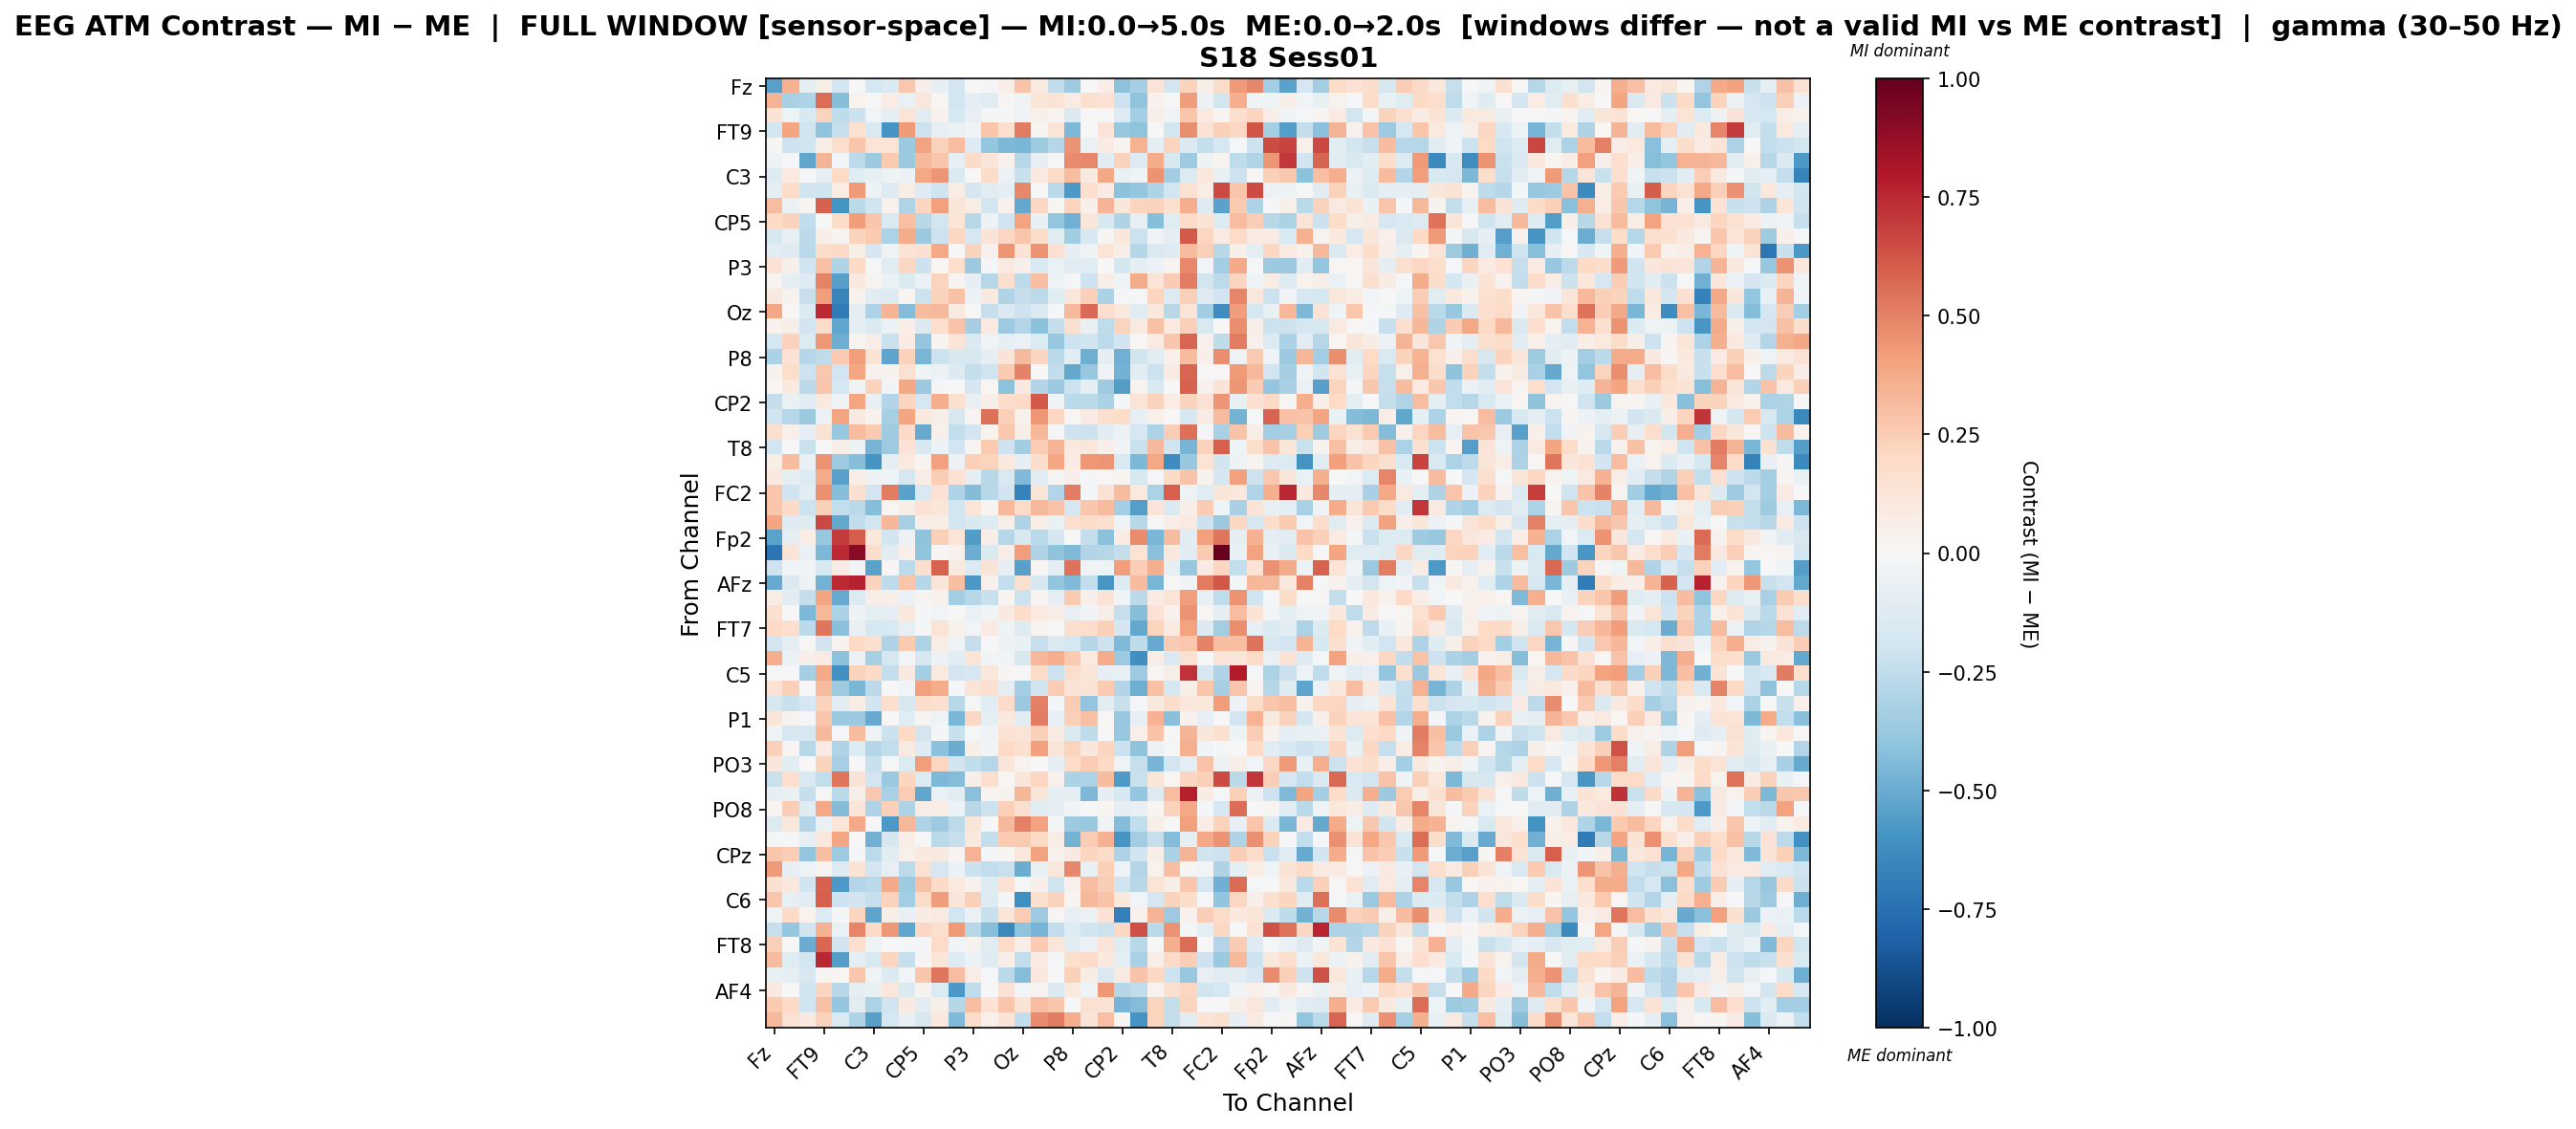

The table this chart was drawn from, first rows:
, Fz, F3, F7, FT9, FC5, FC1, C3, T7, TP9, CP5, CP1, Pz, P3, P7, O1, Oz, O2, P4, P8, TP10, CP6, CP2, Cz
Fz, -0.5446, 0.3459, -0.08678, 0.06231, -0.1944, -0.003734, -0.1788, -0.1483, 0.2692, 0.04785, -0.08387, -0.19, -0.006626, -0.02198, 0.06854, 0.2889, 0.1, -0.2443, -0.355, 0.003151, 0.06344, -0.4132, -0.3347
F3, 0.3429, -0.3239, -0.3124, 0.5587, -0.4241, 0.03314, 0.006273, 0.07524, -0.0637, 0.1138, 0.008876, -0.1903, -0.08899, -0.1197, 0.01343, -0.03979, 0.1245, 0.1372, 0.07438, 0.1602, 0.1429, -0.209, -0.4019
F7, 0.1363, -0.05388, -0.1559, 0.2221, -0.2562, -0.2122, -0.02601, -0.09012, 0.1357, -0.1089, 0.04232, -0.1724, -0.08425, -0.01625, -0.01055, -0.03417, 0.0529, 0.01833, -0.1409, 0.004886, 0.007592, -0.1296, -0.3423
FT9, -0.1867, 0.3973, -0.2007, -0.4034, -0.2338, 0.1497, -0.1485, -0.5917, 0.4248, -0.2176, -0.08216, -0.06991, -0.03638, 0.2799, 0.1701, 0.5233, 0.02614, 0.1311, -0.4506, -0.00732, 0.1252, -0.3792, -0.4006
FC5, 0.01077, -0.2078, -0.1981, 0.06483, 0.1762, 0.2762, 0.1348, 0.1358, -0.3747, 0.4004, 0.233, 0.3116, -0.1252, -0.3833, -0.4476, -0.4541, -0.3574, -0.2853, 0.4526, -0.0641, 0.07884, 0.02423, 0.3485
FC1, -0.05335, -0.01846, -0.5208, 0.3386, -0.03058, -0.2595, -0.3743, 0.2587, -0.3704, 0.3253, 0.2806, -0.08525, 0.1918, 0.1176, 0.03909, -0.2842, -0.08389, -0.01627, 0.4714, 0.4798, -0.1055, 0.2288, -0.1311
C3, -0.1293, 0.1014, -0.01472, -0.08282, 0.1949, -0.1213, -0.08265, -0.0493, -0.06159, 0.3884, 0.4446, -0.1415, 0.002835, 0.1875, -0.05553, -0.2247, 0.0884, 0.1948, 0.3064, 0.09263, 0.3874, -0.06501, -0.04644
T7, -0.09276, 0.1825, -0.1852, -0.1991, 0.07096, 0.4268, -0.05155, -0.1313, 0.05498, -0.1285, -0.1994, 0.0729, -0.1705, -0.1064, -0.0967, 0.4804, -0.001882, -0.2696, -0.5718, 0.1691, 0.08438, -0.4093, -0.383
TP9, 0.3055, -0.06908, 0.02334, 0.5877, -0.6002, -0.2729, -0.2002, 0.03965, -0.2977, 0.215, 0.4098, 0.1178, 0.07751, -0.1807, 0.03989, -0.5119, 0.2081, 0.01592, 0.2219, 0.05137, 0.3413, 0.1094, 0.2212
CP5, 0.1953, 0.2268, -0.2496, -0.007623, 0.1798, 0.4168, 0.2781, -0.1507, 0.3005, -0.2782, -0.181, 0.1367, -0.2773, -0.04907, -0.1998, 0.4034, -0.06537, -0.3858, -0.4833, 0.1147, -0.1586, -0.302, -0.07866
CP1, -0.1563, -0.08285, -0.2628, 0.06536, 0.02639, 0.2262, 0.2652, -0.3138, 0.3701, -0.3684, -0.207, 0.2105, -0.1661, 0.1255, 0.2106, 0.2798, 0.1841, -0.1055, -0.3508, -0.1497, 0.008446, 0.1154, -0.2159
Pz, -0.1065, -0.1307, -0.2733, 0.1842, 0.1996, 0.05769, -0.1691, -0.03132, 0.1352, 0.1509, 0.3855, 0.007303, 0.224, 0.04091, 0.4383, 0.1391, 0.4498, 0.1549, -0.08203, -0.03242, 0.1359, 0.06946, -0.2818
P3, 0.1444, 0.05153, -0.2026, 0.2945, -0.2984, 0.2015, -0.01098, -0.1242, 0.208, -0.2169, 0.02261, 0.1732, -0.3615, -0.01493, 0.09011, 0.04972, -0.1488, -0.06297, -0.1022, -0.1176, -0.00745, -0.1791, -0.0982
P7, 0.03124, -0.08668, -0.1314, 0.497, -0.5403, 0.09988, 0.02967, -0.06525, -0.1448, -0.06081, 0.2189, 0.0287, -0.08159, -0.2871, 0.1613, -0.2593, 0.2975, -0.05078, -0.02114, -0.2094, 0.056, -0.04502, 0.3695
O1, 0.08989, 0.03823, -0.2273, 0.4144, -0.6635, 0.0371, -0.1046, -0.1273, 0.01975, -0.2161, 0.2289, 0.2915, -0.05679, 0.08993, -0.3023, -0.2298, -0.2583, -0.1175, 0.1144, 0.2389, -0.3169, -0.0118, -0.02041
Oz, 0.3906, 0.01444, -0.1398, 0.7451, -0.7013, -0.09722, -0.3075, 0.3409, -0.4302, 0.3188, 0.3269, 0.08669, -0.002459, -0.2275, -0.1445, -0.205, -0.1379, -0.008248, 0.3219, 0.5675, 0.1662, 0.1051, -0.1183
O2, 0.03126, 0.05575, -0.1869, 0.1806, -0.5181, -0.09664, -0.141, -0.06493, 0.06846, -0.1479, 0.1701, 0.2864, -0.3322, 0.1012, -0.3668, -0.2932, -0.4072, -0.2403, 0.1606, -0.07488, -0.2523, 0.2215, 0.08624
P4, -0.1787, 0.2305, -0.1387, 0.4311, -0.4854, 0.02759, 0.06887, -0.2263, 0.07976, -0.3854, 0.0309, 0.1278, -0.1422, -0.03563, -0.07908, -0.05545, -0.1333, -0.3794, -0.2097, -0.2024, -0.2587, -0.1941, 0.01558
P8, -0.3193, 0.1436, -0.2827, -0.2532, 0.2649, 0.4154, 0.1366, -0.524, 0.2317, -0.458, -0.2184, -0.1591, -0.1579, -0.09026, 0.1266, 0.3234, 0.2135, -0.2682, -0.1025, -0.4893, -0.09681, -0.4805, -0.1826
TP10, 0.03272, 0.1753, -0.2077, 0.2673, -0.1908, 0.3972, 0.04471, 0.03792, 0.1487, -0.04355, -0.05644, -0.1344, -0.2361, -0.1978, 0.2612, 0.4986, 0.001086, -0.2475, -0.5151, -0.3788, -0.04143, -0.4749, -0.1065
CP6, 0.01808, 0.09457, -0.2643, 0.2742, -0.1759, -0.04404, 0.2328, -0.02415, 0.3855, -0.3699, -0.0139, -0.006388, -0.1659, 0.02309, -0.4086, 0.08669, -0.2897, -0.3713, -0.2172, -0.1012, -0.3585, -0.5575, 0.03433
CP2, -0.2421, -0.07005, -0.1051, 0.09404, -0.03545, 0.3929, -0.07127, -0.2898, 0.2123, -0.1731, 0.3617, 0.1627, -0.07286, 0.06101, 0.1784, 0.2008, 0.6161, -0.04006, -0.2722, -0.2733, -0.319, -0.01958, 0.1313
Cz, -0.1986, -0.2878, -0.3731, -0.05781, 0.3932, 0.08765, 0.03706, -0.3309, 0.3972, 0.09519, 0.05716, -0.161, 0.02657, 0.5532, 0.2349, 0.04455, 0.4324, 0.2088, 0.008286, 0.07857, 0.1646, 0.1805, -0.08276
C4, 0.1689, 0.05378, -0.08207, 0.1528, -0.3785, 0.3163, 0.2593, -0.3516, 0.1878, -0.5051, 0.04692, -0.248, -0.1891, 0.03591, 0.2657, 0.05974, 0.3325, -0.01175, -0.2063, -0.2049, -0.1057, -0.05372, -0.1687
T8, -0.1896, -0.006951, -0.222, 0.006435, 0.0639, -0.04942, -0.4678, -0.3664, 0.1473, -0.1491, -0.05977, -0.1953, 0.02353, 0.2613, -0.2096, -0.3439, 0.2424, 0.3406, 0.09334, 0.1161, 0.05451, -0.03223, -0.2263
FT10, 0.05866, 0.305, -0.0741, 0.4479, -0.3538, -0.423, -0.593, -0.09408, 0.09793, 0.0259, 0.4073, -0.05818, 0.2367, 0.2243, 0.09976, -0.09434, 0.1723, 0.398, 0.07676, 0.4329, 0.4404, -0.1489, -0.4484
FC6, 0.09974, -0.08975, -0.139, 0.3747, -0.5434, 0.06582, -0.05366, -0.04206, -0.1721, 0.07562, 0.2483, 0.1425, -0.0987, -0.2756, -0.1558, -0.4419, -0.1168, 0.009827, 0.04737, -0.01833, 0.01292, 0.02686, -0.1576
FC2, 0.2803, -0.2001, -0.1069, 0.4554, -0.4249, 0.1519, -0.1909, 0.5121, -0.5359, -0.1552, 0.1434, -0.3081, -0.4351, -0.2746, -0.1911, -0.6762, 0.1175, -0.2898, 0.5113, -0.01716, 0.1475, 0.3168, 0.09605
F4, 0.2778, 0.2025, -0.213, 0.2385, -0.2454, -0.2692, -0.4235, 0.01801, 0.06016, 0.1424, 0.1218, -0.1951, 0.1332, 0.02389, 0.3241, 0.1919, 0.3267, 0.2825, -0.1699, 0.2704, 0.3145, -0.342, -0.5512
F8, 0.393, -0.1281, -0.1235, 0.6565, -0.5118, -0.248, -0.1803, 0.3305, -0.332, 0.06562, 0.07468, -0.1913, -0.152, -0.127, 0.05809, -0.3016, 0.06935, -0.06712, 0.168, 0.1829, 0.1673, -0.04574, -0.2808
Fp2, -0.538, -0.1015, 0.07778, -0.3807, 0.7005, 0.6082, 0.1032, -0.1872, -0.05686, -0.4005, 0.2392, 0.1335, -0.5577, 0.0671, -0.2831, -0.1485, -0.2657, -0.1779, -0.0005931, -0.2383, -0.4128, 0.07576, 0.4737
AF7, -0.7275, 0.132, -0.06353, -0.4504, 0.7488, 0.9045, 0.1729, -0.105, 0.05066, -0.4001, 0.0132, 0.03967, -0.4966, -0.1457, 0.06434, 0.4161, -0.2985, -0.401, -0.4449, -0.2955, -0.2855, -0.2382, 0.1378
AF3, -0.2046, -0.02371, -0.02872, -0.1519, 0.08304, -0.02498, -0.5356, 0.009565, -0.2648, 0.1689, 0.5905, 0.08652, -0.1387, 0.126, -0.07882, -0.5424, 0.02102, -0.1001, 0.5409, -0.03488, -0.03932, 0.4163, 0.245
AFz, -0.5002, -0.1433, -0.05196, -0.4715, 0.7433, 0.7705, 0.2229, -0.2501, 0.277, -0.2816, 0.1241, 0.3001, -0.5712, 0.04175, -0.2399, 0.157, -0.1578, -0.3973, -0.4424, -0.2442, -0.5791, -0.13, 0.308
F1, 0.07739, -0.1107, -0.237, 0.3978, -0.5006, -0.1366, 0.06846, 0.04992, -0.05867, 0.02796, 0.04666, -0.342, -0.2763, -0.2241, 0.02197, -0.2142, 0.02141, -0.09505, 0.2643, 0.05199, 0.1274, -0.03191, -0.2642
F5, 0.162, 0.0004034, -0.4456, 0.331, -0.3127, -0.05006, -0.09551, -0.09449, 0.1023, -0.008296, -0.03085, -0.005154, -0.06736, -0.02476, 0.0867, 0.1798, 0.09458, 0.06554, -0.08219, -0.03027, 0.06248, -0.2327, -0.4283
FT7, 0.1969, 0.1655, -0.2613, 0.5353, -0.4143, -0.07373, -0.1747, -0.1552, -0.07971, -0.01331, 0.1358, 0.04377, -0.03024, 0.07822, -0.04691, -0.1265, 0.03249, 0.005641, 0.1616, 0.1779, 0.2357, -0.1719, -0.5138
FC3, -0.1901, -0.09954, 0.01279, -0.1844, 0.03447, 0.2006, 0.1614, -0.2972, 0.2611, -0.3082, 0.073, -0.03793, -0.2409, -0.006013, -0.04974, -0.06694, -0.2294, -0.1407, -0.1733, -0.2868, -0.2039, -0.4416, -0.2537
C1, 0.3651, -0.05769, 0.05879, 0.08315, -0.4098, -0.06104, -0.3295, -0.172, -0.02462, -0.1631, -0.06032, -0.1102, 0.1387, -0.02739, -0.02827, -0.1632, 0.3296, 0.3603, 0.26, 0.09574, 0.3697, -0.3665, -0.6122
C5, -0.008408, -0.01049, -0.3286, 0.3764, -0.605, 0.2325, 0.1955, -0.2362, 0.08819, -0.3378, 0.09744, -0.1951, -0.1704, 0.1162, 0.01837, 0.006511, 0.1865, -0.2117, 0.1759, 0.1234, -0.08213, -0.07438, -0.3651
TP7, 0.144, 0.2361, 0.005961, 0.3134, -0.3574, -0.4607, -0.2621, 0.002183, -0.02763, 0.4092, 0.3688, -0.01654, 0.1267, 0.1606, -0.09304, -0.3384, -0.2021, 0.2571, 0.1267, 0.131, 0.2613, -0.2892, -0.4866
CP3, -0.1598, -0.221, -0.1724, 0.2326, -0.1121, 0.07181, -0.1916, 0.1576, -0.1605, 0.1809, 0.1674, -0.2775, -0.01767, -0.1054, 0.1886, -0.3711, 0.5041, -0.02103, 0.2568, -0.3949, -0.108, -0.2197, -0.01067
P1, 0.1247, 0.0373, -0.008301, 0.2783, -0.3714, -0.3665, -0.5074, -0.007246, -0.1209, 0.02952, -0.0449, -0.4546, 0.2067, -0.09971, 0.09581, -0.1047, 0.5136, -0.07821, 0.2373, 0.2923, 0.01391, -0.3761, -0.08565
P5, -0.04023, -0.1612, -0.1613, 0.3228, -0.009589, 0.3127, -0.04107, -0.2181, 0.2003, -0.1857, -0.0209, -0.2226, -0.01449, -0.03498, 0.1441, 0.1254, 0.2376, 0.08434, -0.1474, -0.2502, -0.00734, -0.3802, 0.04865
PO7, 0.2347, 0.02638, -0.2799, 0.08045, -0.3026, -0.1328, -0.2848, -0.2467, 0.0914, -0.1307, -0.4131, -0.4928, 0.0585, -0.02998, 0.1987, 0.1544, 0.4132, 0.1235, 0.2248, 0.1135, 0.2176, -0.2145, -0.4039
PO3, 0.1135, -0.1121, -0.005453, 0.221, -0.3317, 0.003748, -0.2213, -0.01305, -0.1355, 0.4152, 0.2176, -0.1841, -0.2476, -0.2828, 0.1187, 0.03641, -0.00493, -0.09397, 0.1899, 0.2515, 0.1996, -0.05074, -0.2275
POz, -0.2188, 0.1705, -0.1489, -0.2466, 0.5326, 0.1255, -0.1942, -0.3688, 0.2153, -0.1389, -0.4464, -0.4312, 0.05135, 0.1667, 0.01041, 0.1215, 0.2167, 0.04554, -0.3158, -0.3147, 0.3068, -0.568, -0.2222
PO4, -0.07941, -0.06371, -0.2332, 0.01482, -0.2677, 0.05773, 0.2692, -0.326, 0.2561, -0.5191, -0.06967, -0.117, -0.4163, 0.02745, 0.03436, 0.3281, 0.1231, -0.0958, -0.08765, -0.4454, -0.07821, -0.1504, -0.3858
PO8, 0.02489, 0.2443, -0.1222, 0.3888, -0.4309, 0.1185, -0.3122, 0.2411, -0.3079, 0.07161, 0.07194, -0.05652, -0.2792, -0.2139, 0.2408, 0.1582, -0.1125, -0.08202, -0.03023, -0.006588, 0.02632, -0.09643, -0.07751
P6, -0.1333, 0.1049, -0.2942, -0.06363, 0.1217, 0.3766, -0.003663, -0.5764, 0.3298, -0.3057, -0.3636, -0.2647, 0.1227, 0.001987, 0.3246, 0.5025, 0.3999, -0.01679, -0.3667, -0.3747, -0.03128, -0.4313, -0.2474
P2, -0.01093, -0.009133, -0.0818, 0.104, 0.3938, 0.002024, -0.4803, -0.1714, 0.06407, 0.00334, -0.2684, -0.2322, 0.09675, -0.2414, 0.2625, 0.2618, 0.1984, 0.07739, -0.4758, 0.2532, 0.3438, -0.5886, -0.3462
CPz, 0.2758, 0.2481, -0.3842, 0.2987, -0.3657, -0.008488, -0.2618, -0.107, 0.05249, 0.1013, 0.0879, 0.0284, 0.3444, -0.009007, 0.009392, 0.1093, 0.4051, 0.04275, 0.09001, 0.2165, 0.1834, -0.3125, -0.1929
CP4, 0.4287, -0.08248, -0.05225, 0.0304, -0.1316, 0.1369, -0.1946, -0.08119, -0.2639, 0.151, -0.1668, -0.05751, -0.2145, -0.2459, -0.2216, -0.4996, -0.0721, 0.1087, 0.4815, -0.07631, 0.24, -0.0472, -0.2904
TP8, 0.1505, 0.1084, -0.1922, 0.5892, -0.5716, -0.2892, -0.266, 0.3818, -0.3576, 0.2949, 0.1877, 0.09987, 0.04369, -0.1313, 0.145, -0.01007, 0.05253, -0.2016, 0.04421, 0.3116, 0.2465, -0.1997, -0.278
C6, 0.2716, -0.08466, -0.1135, 0.6007, -0.2077, -0.1901, -0.234, 0.2315, -0.3401, 0.1815, 0.4151, 0.1202, 0.2346, -0.1259, -0.02225, -0.6157, 0.1578, 0.2286, 0.01296, 0.321, 0.2846, 0.1056, -0.02854
C2, -0.04511, 0.1911, 0.03551, -0.1403, -0.02015, 0.2136, -0.5247, 0.06191, -0.0739, 0.07231, 0.08877, -0.1829, -0.06833, -0.2215, 0.1233, 0.2539, -0.361, 0.01547, -0.08085, -0.05705, 0.1459, -0.6809, 0.04265
FC4, -0.2295, -0.3882, -0.1873, 0.3449, -0.06582, 0.4901, 0.189, 0.4372, -0.5187, 0.2089, 0.1612, 0.4256, -0.2767, -0.4234, -0.6428, -0.399, -0.4667, -0.2428, -0.1273, -0.1993, -0.2142, 0.2051, 0.6435
FT8, 0.2369, -0.004105, -0.4955, 0.577, -0.1866, 0.1683, -0.04161, -0.0006544, -0.01648, -0.01462, 0.1902, -0.02546, 0.03668, -0.1244, 0.195, 0.06711, 0.2548, 0.1143, -0.1034, -0.05674, 0.1255, -0.1237, -0.2803
F6, 0.3185, -0.1247, -0.1904, 0.7522, -0.5519, -0.09839, -0.1526, 0.2142, -0.2328, 0.01166, 0.1236, -0.1278, -0.05813, -0.1209, 0.05646, -0.2491, 0.08363, -0.01771, 0.1617, 0.1925, 0.09885, -0.09832, -0.3268
AF8, -0.07651, -0.09713, -0.1615, 0.022, 0.01946, 0.2704, -0.04334, -0.1339, -0.0252, 0.2696, 0.5379, 0.3119, 0.07289, -0.01384, -0.2665, -0.4363, 0.1081, -0.0002739, 0.2419, 0.07237, -0.1551, 0.08628, 0.2838
... 3 more rows
